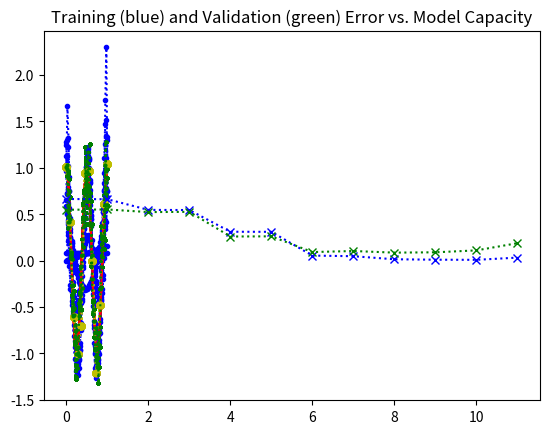

The script that saved this image:
import numpy as np
from numpy import random
import matplotlib.pyplot as plt

# one feature = x

def generate_training_data():
    
    target_training = []
    x = 0
    x_training = []

    random_seed = random.default_rng(2267)
    for i in range(12):
        noise = random_seed.normal(0, 0.25)   #gaussian distribution
        target = np.sin(4*np.pi*x + (np.pi/2)) + noise
        target_training.append(target)
        print("\ni = ", i+1, ", x = ", x, ", target = ", target)
        x_training.append(x)
        x += 1/11


    return x_training, target_training

def generate_validation_data():
    target_validation = []

    x = 0
    x_validation = []

    random_seed = random.default_rng(2267)
     
    for i in range(120):
        noise = random_seed.normal(0, 0.25)   #gaussian distribution
        target = np.sin(4*np.pi*x + (np.pi/2)) + noise
        target_validation.append(target)
        #print("\ni = ", i+1, ", x = ", x, ", target = ", target)
        x_validation.append(x)
        x += 1/119

    return x_validation, target_validation


def train_model(M, x_training, target_training, x_validation, target_validation, t_training, t_validation):
    print("\nM = ", M)

    #create X
    X = np.empty((12, M+1)) #width of matrix is M+1 because of the dummy feature

    for i in range(12):
        row = []
        for exp in range(M+1):
            if exp == 0:
                row.append(1)
            else:
                row.append(np.power(x_training[i], exp))
        #print("row ", i, ": ", row)
        X[i] = row

    X_validation = np.empty((120, M+1)) #width of matrix is M+1 because of the dummy feature

    for i in range(120):
        row = []
        for exp in range(M+1):
            if exp == 0:
                row.append(1)
            else:
                row.append(np.power(x_validation[i], exp))
        #print("row ", i, ": ", row)
        X_validation[i] = row

    #print("X = \n", X)

    #compute the parameters 
    X_transpose = X.transpose()
    X_product_inv = np.linalg.inv((X_transpose.dot(X)))

    w = (X_product_inv.dot(X_transpose)).dot(t_training)

    #print("w = \n", w)

    # now have the parameters, are able to compute the training and validation error


    # training error C(w) = 1/N * (Xw - t)_trans * (Xw - t)
    t_error_matrix = X.dot(w) - t_training
    training_error = 1/12*(t_error_matrix.transpose().dot(t_error_matrix))


    # validation error C(w) = 1/N * (Xw - t)_trans * (Xw - t)
    v_error_matrix = X_validation.dot(w) - t_validation
    validation_error = 1/120*(v_error_matrix.transpose().dot(v_error_matrix))


    # plotting 
    x_range = np.arange(0,1.025,0.025) # 20 examples
    # *MAYBE CHANGE THIS TO VECTOR WAY*
    #print("x range = ", x_range)
    pred = []
    true = []
     
    # assuming M = 7
    for i in range(len(x_range)):
        #print("i = ", i)
        #print("x = ", x_range[i])
        pred_calc = 0
        for j in range(M+1):
            pred_calc += w[j,0]*(x_range[i]**j)

        pred.append(pred_calc)       
        true.append(np.sin(4*np.pi*x_range[i] + (np.pi/2)))
        #pred.append(w[0,0] + w[1,0]*x_range[i] + w[2,0]*(x_range[i]**2) + w[3,0]*(x_range[i]**3) + w[4,0]*(x_range[i]**4) + w[5,0]*(x_range[i]**5) + w[6,0]*(x_range[i]**6) + w[7,0]*(x_range[i]**7))
        #print("\npredicited value of x = ", x_range[i], " is ", pred[i])

    #plt.subplot(4,3,M+1)
    title = "M = " + str(M)
    plt.plot(x_range, pred, 'o:b', ms=3)
    plt.plot(x_range, true, 'r', ms=3)
    plt.plot(x_training, target_training, 'o:y', ms=5)
    plt.plot(x_validation, target_validation, 'o:g', ms=2)
    plt.title(title)
    plt.show()

    return training_error, validation_error




def main():
    print("Start")

    x_training, target_training = generate_training_data()
    #print(x_training)
    #print(target_training)

    #plt.plot(x_training, target_training, 'o:b')
    #plt.title("Training data")
    #plt.show()

    x_validation, target_validation = generate_validation_data()
    #print(x_validation)
    #print(target_validation)

    #plt.plot(x_validation, target_validation, 'o:r')
    #plt.title("Validation data")
    #plt.show()

    #train twelve models 
    # for each model steps are:
    # 1. Declare X (include dummy 1) and t as matricies -- DONE
    # 2. Create X transpose
    # 3. w = (Xtrans*X)-1 * Xtrans*t  this is the solution to setting the gradient of the cost function to 0
    # 4. Compute the training error and validation error
    # 5. Plot the prediction function and the true curve
    # 
    # Can have a function that takes in M and the scales the function

    # 1
    t_training = np.empty((12,1))
    t_validation = np.empty((120,1))

    for i in range(12): t_training[i] = target_training[i]
    
    for i in range(120): t_validation[i] = target_validation[i]
                 
    #print("target matrix: \n", t)

    training_error = np.empty(12)
    validation_error = np.empty(12)

    for i in range(12):
      training_error[i], validation_error[i] = train_model(i, x_training, target_training, x_validation, target_validation, t_training, t_validation)
    
    plt.show()

    #print("############################################\n", training_error)
      
    plt.plot(training_error, 'b:x')
    plt.plot(validation_error, 'g:x')
    plt.title("Training (blue) and Validation (green) Error vs. Model Capacity")
    plt.show()



main()